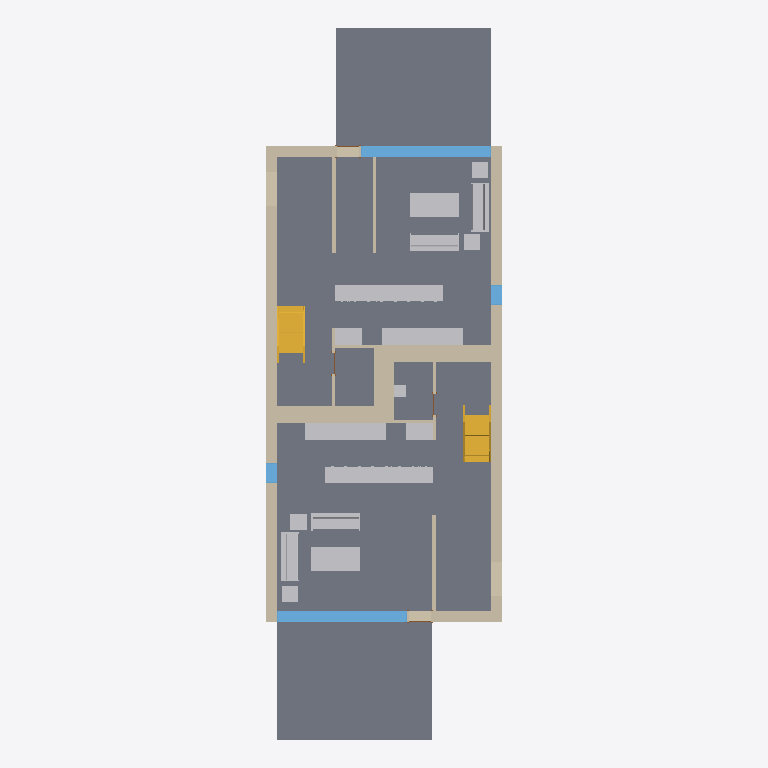
Plan cut of the same IFC building model at storey 'Level 1' (level 0.00 m, cut at 1.40 m), seen from above with north up, elements coloured by IFC class: 22 walls (beige), 18 other elements (light grey), 8 slabs (grey), 4 windows (light blue), 2 stairs (yellow), 2 doors (brown). Cut surfaces are drawn darker.
Extent 9.3 m × 26.6 m × 8.2 m (x, y, z). Storeys (4): T/FDN at -1.25 m; Level 1 at 0.00 m; Level 2 at 3.10 m; Roof at 6.00 m. Elements (202): 57 IfcFurnishingElement, 57 IfcWallStandardCase, 24 IfcWindow, 20 IfcSlab, 13 IfcCovering, 12 IfcDoor, 8 IfcBeam, 7 IfcFooting, 2 IfcStair, 1 IfcRoof, 1 IfcWall.

HEADER;
FILE_DESCRIPTION(('ViewDefinition [CoordinationView]'),'2;1');
FILE_NAME('0001','2011-09-07T12:28:29',(''),(''),'Autodesk Revit Architecture 2011 - 1.0','20100326_1700','');
FILE_SCHEMA(('IFC2X3'));
ENDSEC;
DATA;
#34=IFCPROJECT('1xS3BCk291UvhgP2a6eflL',#33,'0001',$,$,'Duplex Apartment','Project Status',(#27,#28),#23);
#38274=IFCSITE('1xS3BCk291UvhgP2a6eflN',#33,'Default',$,'',#38273,$,$,.ELEMENT.,(41,52,27,840000),(-87,-38,-21,-839999),-0.0,$,$);
#36=IFCBUILDING('1xS3BCk291UvhgP2a6eflK',#33,$,$,$,#25,$,$,.ELEMENT.,$,$,#35);
#39=IFCBUILDINGSTOREY('1xS3BCk291UvhgP2dvNMKI',#33,'Level 1',$,$,#38,$,$,.ELEMENT.,0.0);
#43=IFCBUILDINGSTOREY('1xS3BCk291UvhgP2dvNMQJ',#33,'Level 2',$,$,#42,$,$,.ELEMENT.,3.100000000000378);
#47=IFCBUILDINGSTOREY('1xS3BCk291UvhgP2dvNsgp',#33,'T/FDN',$,$,#46,$,$,.ELEMENT.,-1.25);
#51=IFCBUILDINGSTOREY('1xS3BCk291UvhgP2dvNtSE',#33,'Roof',$,$,#50,$,$,.ELEMENT.,6.00000000000039);
#21401=IFCSLAB('2OBrcmyk58NupXoVOHUtxr',#33,'Floor:Finish Floor - Wood:170352',$,'Floor:Finish Floor - Wood',#21374,#21400,'170352',.FLOOR.);
#21610=IFCSLAB('2OBrcmyk58NupXoVOHUtgP',#33,'Floor:Finish Floor - Wood:171292',$,'Floor:Finish Floor - Wood',#21583,#21609,'171292',.FLOOR.);
#37777=IFCSLAB('1CZILmCaHETO8tf3SgGEWh',#33,'Floor:150mm Exterior Slab on Grade:216507',$,'Floor:150mm Exterior Slab on Grade',#37767,#37776,'216507',.FLOOR.);
#37864=IFCSLAB('1CZILmCaHETO8tf3SgGEXu',#33,'Floor:150mm Exterior Slab on Grade:216552',$,'Floor:150mm Exterior Slab on Grade',#37854,#37863,'216552',.FLOOR.);
#21449=IFCSLAB('2OBrcmyk58NupXoVOHUtoa',#33,'Floor:Finish Floor - Ceramic Tile:170785',$,'Floor:Finish Floor - Ceramic Tile',#21439,#21448,'170785',.FLOOR.);
#21658=IFCSLAB('2OBrcmyk58NupXoVOHUten',#33,'Floor:Finish Floor - Ceramic Tile:171444',$,'Floor:Finish Floor - Ceramic Tile',#21648,#21657,'171444',.FLOOR.);
#3999=IFCWALLSTANDARDCASE('2O2Fr$t4X7Zf8NOew3FNqI',#33,'Basic Wall:Exterior - Brick on Block:138157',$,'Basic Wall:Exterior - Brick on Block:130892',#3986,#3998,'138157');
#4087=IFCWALLSTANDARDCASE('2O2Fr$t4X7Zf8NOew3FNhv',#33,'Basic Wall:Exterior - Brick on Block:138310',$,'Basic Wall:Exterior - Brick on Block:130892',#4074,#4086,'138310');
#21545=IFCSLAB('2OBrcmyk58NupXoVOHUtju',#33,'Floor:Finish Floor - Ceramic Tile:171261',$,'Floor:Finish Floor - Ceramic Tile',#21535,#21544,'171261',.FLOOR.);
#21497=IFCSLAB('2OBrcmyk58NupXoVOHUtjR',#33,'Floor:Finish Floor - Ceramic Tile:171230',$,'Floor:Finish Floor - Ceramic Tile',#21487,#21496,'171230',.FLOOR.);
#16531=IFCFURNISHINGELEMENT('2OBrcmyk58NupXoVOHUvuo',#33,'M_Counter Top:600mm Depth:600mm Depth:162231',$,'600mm Depth',#16530,#16524,'162231');
#16940=IFCFURNISHINGELEMENT('2OBrcmyk58NupXoVOHUvqx',#33,'M_Counter Top:600mm Depth:600mm Depth:162494',$,'600mm Depth',#16939,#16933,'162494');
#4287=IFCWALLSTANDARDCASE('2O2Fr$t4X7Zf8NOew3FNbT',#33,'Basic Wall:Party Wall - CMU Residential Unit Dimising Wall:139234',$,'Basic Wall:Party Wall - CMU Residential Unit Dimising Wall:128555',#4251,#4286,'139234');
#4399=IFCWALLSTANDARDCASE('2O2Fr$t4X7Zf8NOew3FKRi',#33,'Basic Wall:Party Wall - CMU Residential Unit Dimising Wall:139347',$,'Basic Wall:Party Wall - CMU Residential Unit Dimising Wall:128555',#4364,#4398,'139347');
#6426=IFCWINDOW('1hOSvn6df7F8_7GcBWlR72',#33,'M_Fixed:4835mm x 2420mm:4835mm x 2420mm:145788',$,'4835mm x 2420mm',#6425,#6420,'145788',2.419999999999998,4.834999999999996);
#6531=IFCWINDOW('1hOSvn6df7F8_7GcBWlRBU',#33,'M_Fixed:4835mm x 2420mm:4835mm x 2420mm:146016',$,'4835mm x 2420mm',#6530,#6525,'146016',2.419999999999998,4.834999999999997);
#16261=IFCFURNISHINGELEMENT('2OBrcmyk58NupXoVOHUv88',#33,'M_Counter Top w Sink Hole:600mm Depth:600mm Depth:161165',$,'600mm Depth',#16260,#16254,'161165');
#9021=IFCSTAIR('0wkEuT1wr1kOyafLY4v_O1',#33,'Stair:Residential - 200mm Max Riser 250mm Tread:151086',$,'Stair:Residential - 200mm Max Riser 250mm Tread',#8411,$,'151086',.STRAIGHT_RUN_STAIR.);
#32116=IFCSTAIR('21ldoMpbP4VfsJ0XGY_34d',#33,'Stair:Residential - 200mm Max Riser 250mm Tread:198878',$,'Stair:Residential - 200mm Max Riser 250mm Tread',#31507,$,'198878',.STRAIGHT_RUN_STAIR.);
#16802=IFCFURNISHINGELEMENT('2OBrcmyk58NupXoVOHUvq$',#33,'M_Counter Top w Sink Hole:600mm Depth:600mm Depth:162490',$,'600mm Depth',#16801,#16795,'162490');
#17716=IFCFURNISHINGELEMENT('2OBrcmyk58NupXoVOHUtVQ',#33,'M_Table-Coffee:0915 x 1830 x 0457mm:0915 x 1830 x 0457mm:168031',$,'0915 x 1830 x 0457mm',#17715,#17709,'168031');
#17902=IFCFURNISHINGELEMENT('2OBrcmyk58NupXoVOHUtOu',#33,'M_Table-Coffee:0915 x 1830 x 0457mm:0915 x 1830 x 0457mm:168381',$,'0915 x 1830 x 0457mm',#17901,#17895,'168381');
#3797=IFCWALLSTANDARDCASE('2O2Fr$t4X7Zf8NOew3FNtn',#33,'Basic Wall:Exterior - Brick on Block:138062',$,'Basic Wall:Exterior - Brick on Block:130892',#3781,#3796,'138062');
#17341=IFCFURNISHINGELEMENT('2OBrcmyk58NupXoVOHUshs',#33,'M_Sofa:1830mm:1830mm:167283',$,'1830mm',#17340,#17334,'167283');
#17786=IFCFURNISHINGELEMENT('2OBrcmyk58NupXoVOHUtOy',#33,'M_Sofa:1830mm:1830mm:168377',$,'1830mm',#17785,#17779,'168377');
#4043=IFCWALLSTANDARDCASE('2O2Fr$t4X7Zf8NOew3FNr2',#33,'Basic Wall:Exterior - Brick on Block:138237',$,'Basic Wall:Exterior - Brick on Block:130892',#4030,#4042,'138237');
#17815=IFCFURNISHINGELEMENT('2OBrcmyk58NupXoVOHUtO$',#33,'M_Sofa:1830mm:1830mm:168378',$,'1830mm',#17814,#17808,'168378');
#17409=IFCFURNISHINGELEMENT('2OBrcmyk58NupXoVOHUsc7',#33,'M_Sofa:1830mm:1830mm:167426',$,'1830mm',#17408,#17402,'167426');
#4465=IFCWALLSTANDARDCASE('2O2Fr$t4X7Zf8NOew3FKRH',#33,'Basic Wall:Party Wall - CMU Residential Unit Dimising Wall:139374',$,'Basic Wall:Party Wall - CMU Residential Unit Dimising Wall:128555',#4430,#4464,'139374');
#24596=IFCWALLSTANDARDCASE('0iEHWY1$XA8eQeeULq4jZ1',#33,'Basic Wall:Interior - Furring (152 mm Stud):189074',$,'Basic Wall:Interior - Furring (152 mm Stud):187795',#24572,#24595,'189074');
#16411=IFCFURNISHINGELEMENT('2OBrcmyk58NupXoVOHUv3h',#33,'M_Counter Top:600mm Depth:600mm Depth:161646',$,'600mm Depth',#16410,#16404,'161646');
#16884=IFCFURNISHINGELEMENT('2OBrcmyk58NupXoVOHUvq_',#33,'M_Counter Top:600mm Depth:600mm Depth:162491',$,'600mm Depth',#16883,#16877,'162491');
#24813=IFCWALLSTANDARDCASE('0iEHWY1$XA8eQeeULq4jE6',#33,'Basic Wall:Interior - Furring (152 mm Stud):190933',$,'Basic Wall:Interior - Furring (152 mm Stud):187795',#24800,#24812,'190933');
#4131=IFCWALLSTANDARDCASE('2O2Fr$t4X7Zf8NOew3FNld',#33,'Basic Wall:Interior - Partition (92mm Stud):138584',$,'Basic Wall:Interior - Partition (92mm Stud):128360',#4118,#4130,'138584');
#4598=IFCWALLSTANDARDCASE('2O2Fr$t4X7Zf8NOew3FKGS',#33,'Basic Wall:Interior - Partition (92mm Stud):139939',$,'Basic Wall:Interior - Partition (92mm Stud):128360',#4585,#4597,'139939');
#4818=IFCWALLSTANDARDCASE('2O2Fr$t4X7Zf8NOew3FK9N',#33,'Basic Wall:Foundation - Concrete (417mm):140520',$,'Basic Wall:Foundation - Concrete (417mm):128676',#4805,#4817,'140520');
#4918=IFCWALLSTANDARDCASE('2O2Fr$t4X7Zf8NOew3FKE5',#33,'Basic Wall:Foundation - Concrete (417mm):140602',$,'Basic Wall:Foundation - Concrete (417mm):128676',#4905,#4917,'140602');
#39116=IFCWALLSTANDARDCASE('34j0eccpzC$QFZlzQQgEdR',#39290,'Basic Wall:Interior - new partition',$,'Basic Wall:Interior - Partition (92mm Stud):128360',#39289,#39269,'138584');
#17844=IFCFURNISHINGELEMENT('2OBrcmyk58NupXoVOHUtO_',#33,'M_Table-Coffee:0610 x 0610 x 0610mm:0610 x 0610 x 0610mm:168379',$,'0610 x 0610 x 0610mm',#17843,#17837,'168379');
#17532=IFCFURNISHINGELEMENT('2OBrcmyk58NupXoVOHUsab',#33,'M_Table-Coffee:0610 x 0610 x 0610mm:0610 x 0610 x 0610mm:167584',$,'0610 x 0610 x 0610mm',#17531,#17525,'167584');
#17602=IFCFURNISHINGELEMENT('2OBrcmyk58NupXoVOHUsbY',#33,'M_Table-Coffee:0610 x 0610 x 0610mm:0610 x 0610 x 0610mm:167655',$,'0610 x 0610 x 0610mm',#17601,#17595,'167655');
#17873=IFCFURNISHINGELEMENT('2OBrcmyk58NupXoVOHUtOv',#33,'M_Table-Coffee:0610 x 0610 x 0610mm:0610 x 0610 x 0610mm:168380',$,'0610 x 0610 x 0610mm',#17872,#17866,'168380');
#24768=IFCWALLSTANDARDCASE('0iEHWY1$XA8eQeeULq4jDb',#33,'Basic Wall:Interior - Furring (152 mm Stud):190774',$,'Basic Wall:Interior - Furring (152 mm Stud):187795',#24755,#24767,'190774');
#24680=IFCWALLSTANDARDCASE('0iEHWY1$XA8eQeeULq4j_U',#33,'Basic Wall:Interior - Furring (152 mm Stud):189901',$,'Basic Wall:Interior - Furring (152 mm Stud):187795',#24667,#24679,'189901');
#4643=IFCWALLSTANDARDCASE('2O2Fr$t4X7Zf8NOew3FK80',#33,'Basic Wall:Foundation - Concrete (417mm):140479',$,'Basic Wall:Foundation - Concrete (417mm):128676',#4630,#4642,'140479');
#4868=IFCWALLSTANDARDCASE('2O2Fr$t4X7Zf8NOew3FKEr',#33,'Basic Wall:Foundation - Concrete (417mm):140554',$,'Basic Wall:Foundation - Concrete (417mm):128676',#4855,#4867,'140554');
#6921=IFCWINDOW('1hOSvn6df7F8_7GcBWlRLx',#33,'M_Fixed:750mm x 2200mm:750mm x 2200mm:146885',$,'750mm x 2200mm',#6920,#6915,'146885',2.199999999999996,0.7499999999999996);
#7025=IFCWINDOW('1hOSvn6df7F8_7GcBWlRRL',#33,'M_Fixed:750mm x 2200mm:750mm x 2200mm:147051',$,'750mm x 2200mm',#7024,#7019,'147051',2.199999999999996,0.7499999999999984);
#4219=IFCWALLSTANDARDCASE('2O2Fr$t4X7Zf8NOew3FNau',#33,'Basic Wall:Interior - Partition (92mm Stud):139143',$,'Basic Wall:Interior - Partition (92mm Stud):128360',#4206,#4218,'139143');
#4508=IFCWALLSTANDARDCASE('2O2Fr$t4X7Zf8NOew3FKST',#33,'Basic Wall:Interior - Partition (92mm Stud):139682',$,'Basic Wall:Interior - Partition (92mm Stud):128360',#4495,#4507,'139682');
#36423=IFCFURNISHINGELEMENT('2gRXFgjRn2HPE$YoDLX0vP',#33,'M_Vanity Cabinet-Double Door Sink Unit:450 x 450 mm:450 x 450 mm:205548',$,'450 x 450 mm',#36422,#36416,'205548');
#4553=IFCWALLSTANDARDCASE('2O2Fr$t4X7Zf8NOew3FKIu',#33,'Basic Wall:Interior - Partition (92mm Stud):139783',$,'Basic Wall:Interior - Partition (92mm Stud):128360',#4540,#4552,'139783');
#24723=IFCWALLSTANDARDCASE('0iEHWY1$XA8eQeeULq4jpl',#33,'Basic Wall:Interior - Partition (92mm Stud):190140',$,'Basic Wall:Interior - Partition (92mm Stud):128360',#24710,#24722,'190140');
#16641=IFCFURNISHINGELEMENT('2OBrcmyk58NupXoVOHUvqp',#33,'M_Base Cabinet-Double Door & 2 Drawer:1000mm:1000mm:162486',$,'1000mm',#16640,#16634,'162486');
#21821=IFCDOOR('1s1jVhK8z0pgKYcr9jt781',#33,'M_Single-Glass 1:0813 x 2420mm:0813 x 2420mm:171853',$,'0813 x 2420mm',#21820,#21815,'171853',2.42,0.8129999999999998);
#21929=IFCDOOR('1s1jVhK8z0pgKYcr9jt7AB',#33,'M_Single-Glass 1:0813 x 2420mm:0813 x 2420mm:171975',$,'0813 x 2420mm',#21928,#21923,'171975',2.42,0.8129999999999993);
ENDSEC;
